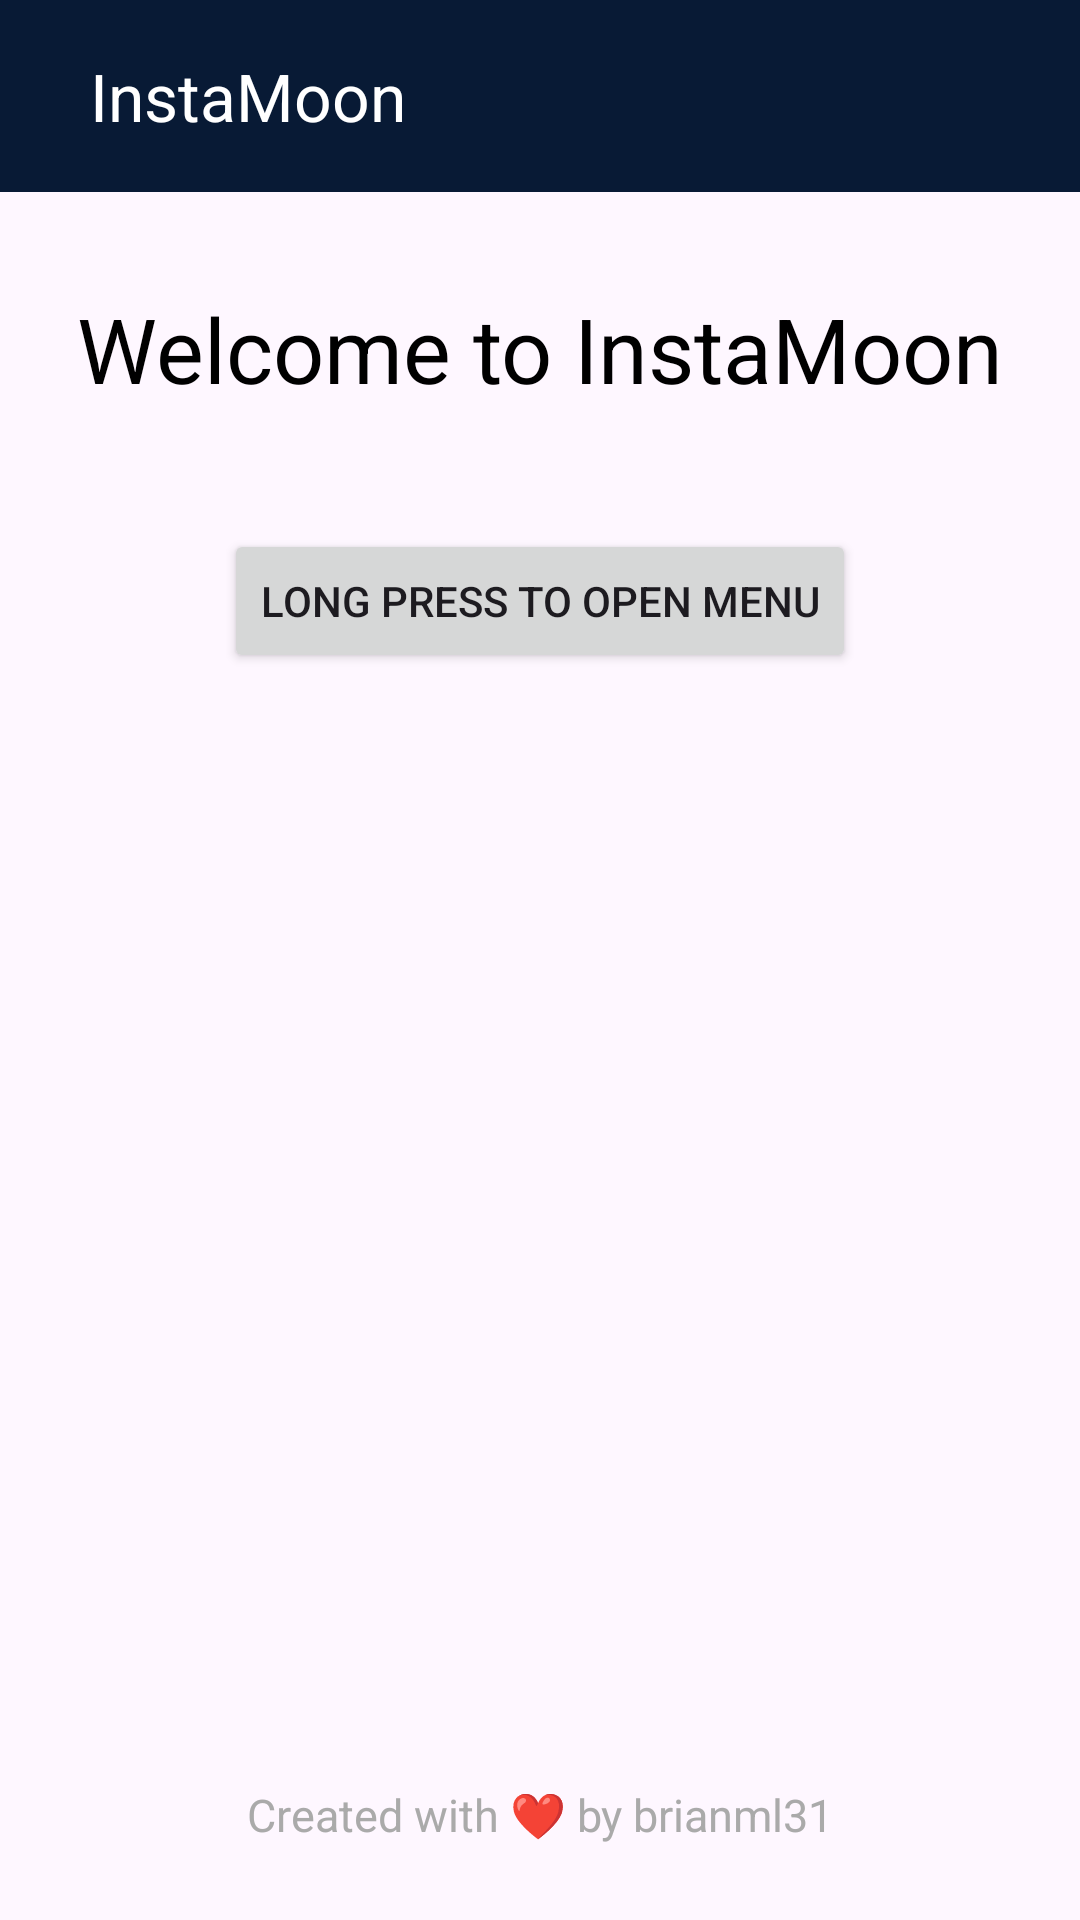

This screen was rendered from an Android layout file. Write that file and the resources it references.
<!-- AndroidManifest.xml: application theme Theme.InstaMoon -->
<!-- res/layout/activity_main.xml -->
<?xml version="1.0" encoding="utf-8"?>
<androidx.constraintlayout.widget.ConstraintLayout
    xmlns:android="http://schemas.android.com/apk/res/android"
    xmlns:app="http://schemas.android.com/apk/res-auto"
    xmlns:tools="http://schemas.android.com/tools"
    android:id="@+id/main"
    android:layout_width="match_parent"
    android:layout_height="match_parent"
    tools:context="com.brianml31.activities.MainActivity">

    
    <include
        android:id="@+id/toolbar"
        layout="@layout/toolbar"
        app:layout_constraintTop_toTopOf="parent"
        app:layout_constraintStart_toStartOf="parent"
        app:layout_constraintEnd_toEndOf="parent" />

    
    <TextView
        android:id="@+id/welcome"
        android:layout_width="wrap_content"
        android:layout_height="wrap_content"
        android:text="Welcome to InstaMoon"
        android:textColor="@android:color/black"
        android:textSize="30sp"
        app:layout_constraintTop_toBottomOf="@id/toolbar"
        app:layout_constraintStart_toStartOf="parent"
        app:layout_constraintEnd_toEndOf="parent"
        android:layout_marginTop="32dp" />

    
    <Button
        android:id="@+id/btnOpenMenu"
        android:layout_width="wrap_content"
        android:layout_height="wrap_content"
        android:text="Long press to open menu"
        app:layout_constraintTop_toBottomOf="@id/welcome"
        app:layout_constraintStart_toStartOf="parent"
        app:layout_constraintEnd_toEndOf="parent"
        android:layout_marginTop="40dp"/>

    
    <TextView
        android:id="@+id/textView"
        android:layout_width="wrap_content"
        android:layout_height="wrap_content"
        android:text="Created with ❤️ by brianml31"
        android:textColor="@android:color/darker_gray"
        android:textSize="15sp"
        app:layout_constraintBottom_toBottomOf="parent"
        app:layout_constraintStart_toStartOf="parent"
        app:layout_constraintEnd_toEndOf="parent"
        android:layout_marginBottom="25dp"/>


</androidx.constraintlayout.widget.ConstraintLayout>
<!-- res/layout/toolbar.xml (included above) -->
<?xml version="1.0" encoding="utf-8"?>
<androidx.appcompat.widget.Toolbar xmlns:android="http://schemas.android.com/apk/res/android"
    xmlns:app="http://schemas.android.com/apk/res-auto"
    android:layout_width="match_parent"
    android:layout_height="wrap_content"
    android:background="?attr/colorPrimary"
    app:title="@string/app_name"
    app:titleMarginStart="30dp"
    android:theme="@style/ThemeOverlay.AppCompat.Dark.ActionBar"
    app:popupTheme="@style/ThemeOverlay.AppCompat.Light">

</androidx.appcompat.widget.Toolbar>
<!-- resources referenced by this layout -->
<resources>
  <string name="app_name">InstaMoon</string>
  <style name="Theme.InstaMoon" parent="Base.Theme.InstaMoon" />
  <style name="Base.Theme.InstaMoon" parent="Theme.Material3.DayNight.NoActionBar">
          
          <item name="colorPrimary">@color/colorPrimary</item>
          <item name="colorSecondary">@color/colorSecondary</item>
      </style>
  <color name="colorPrimary">#081a35</color>
  <color name="colorSecondary">#0F2F59</color>
</resources>
